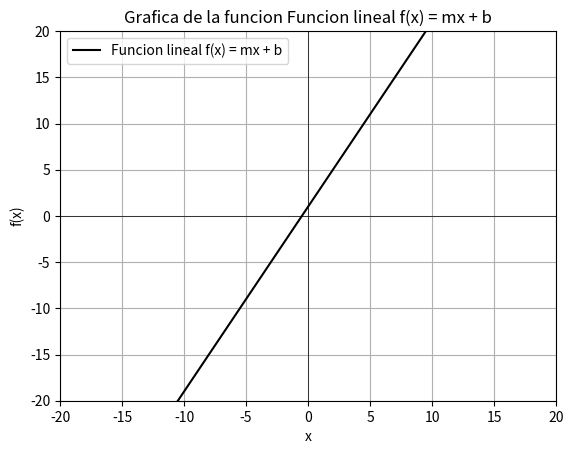

Generate this figure with matplotlib:
import numpy as np
import matplotlib.pyplot as plt

def grafic_function( func, x_range, name, m, c ):

    x = np.linspace( x_range[0], x_range[1], 500 )
    y = func( x , m, c)

    plt.plot( x, y, label=name, color='black' )
    plt.ylim(-20,20)
    plt.xlim(-20,20)

    plt.title(f"Grafica de la funcion { name }")
    plt.xlabel("x")
    plt.ylabel("f(x)")
    plt.axhline( 0, color='black', linewidth=0.5 )
    plt.axvline( 0, color='black', linewidth=0.5 )

    plt.grid(True)
    plt.legend()

    plt.show()

def lineal_function( x, m, c ):
    return m * x + c


grafic_function( lineal_function, (-15,15), "Funcion lineal f(x) = mx + b", 2, 1)

